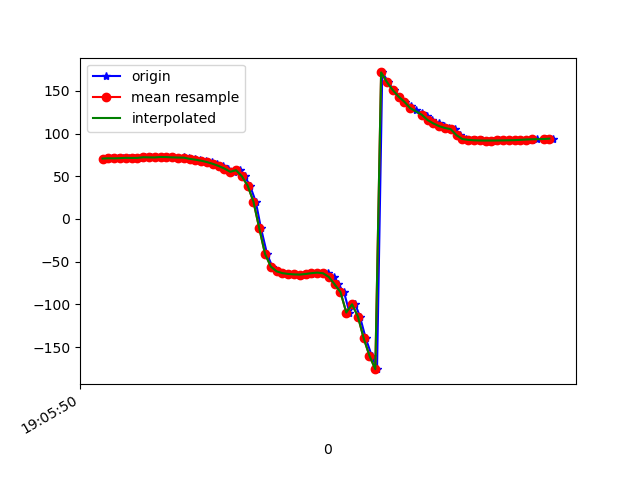

The data file committed next to this chart (first rows):
1618772750548, 1468434385403765, 70.5942, 20.034346, 11.309959
1618772750554, 1468434404634535, 70.82, 20.37, 11.8
1618772750572, 1468434423865305, 71.04, 20.67, 10.9
1618772750594, 1468434443096075, 70.94, 20.32, 10.87
1618772750611, 1468434462326845, 71.18, 20.51, 11.37
1618772750630, 1468434481557615, 71.53, 20.9, 10.53
1618772750650, 1468434500788385, 71.39, 20.65, 10.06
1618772750668, 1468434520019155, 71.46, 20.69, 10.46
1618772750687, 1468434539249925, 72.24, 21.54, 10.05
1618772750706, 1468434558480695, 72.1, 21.33, 9.453
1618772750725, 1468434577711465, 72, 21.07, 9.651
1618772750743, 1468434596942235, 72.55, 21.64, 10.32
1618772750763, 1468434616173005, 72.4, 21.39, 9.383
1618772750782, 1468434635403775, 72.08, 21.11, 9.261
1618772750801, 1468434654634545, 71.85, 21.02, 10.08
1618772750820, 1468434673865315, 72.16, 21.98, 10.13
1618772750839, 1468434693096085, 71.37, 22.48, 9.5
1618772750858, 1468434712326855, 70.34, 23.44, 9.89
1618772750877, 1468434731557625, 69.35, 25.31, 11.04
1618772750898, 1468434750788395, 68.18, 27.42, 11.26
1618772750916, 1468434770019165, 66.56, 29.91, 11.84
1618772750936, 1468434789249935, 64.5, 33.24, 12.41
1618772750955, 1468434808480705, 62.02, 37.72, 13.05
1618772750974, 1468434827711475, 59, 43.47, 14.02
1618772750992, 1468434846942245, 55.19, 50.47, 15.62
1618772751013, 1468434866173015, 57.08, 57.13, 16.5
1618772751030, 1468434885403785, 50.03, 66.28, 23.64
1618772751048, 1468434904634555, 39.11, 73, 33.07
1618772751068, 1468434923865325, 20.36, 78.15, 50.66
1618772751086, 1468434943096095, -10.75, 80.67, 81.08
1618772751107, 1468434962326865, -40.91, 79.88, 111.3
1618772751125, 1468434981557635, -55.71, 77.87, 126.9
1618772751145, 1468435000788405, -61.3, 76.28, 134.3
1618772751163, 1468435020019175, -63.38, 75.25, 139.3
1618772751182, 1468435039249945, -64.32, 74.45, 144.2
1618772751201, 1468435058480715, -64.83, 73.6, 149.3
1618772751220, 1468435077711485, -65.1, 72.59, 155
1618772751239, 1468435096942255, -64.98, 71.67, 160.9
1618772751258, 1468435116173025, -64.34, 71, 166.7
1618772751278, 1468435135403795, -63.41, 70.66, 173
1618772751296, 1468435154634565, -62.74, 71.35, -179.7
1618772751317, 1468435173865335, -63.51, 73.82, -171.5
1618772751338, 1468435193096105, -67.89, 77.38, -160.9
1618772751352, 1468435212326875, -76.56, 79.87, -146.8
1618772751372, 1468435231557645, -85.5, 81.18, -133.7
1618772751391, 1468435250788415, -109.4, 79.1, -84.51
1618772751411, 1468435270019185, -99.81, 81.43, -93.73
1618772751427, 1468435289249955, -114.1, 82.38, -79.52
1618772751447, 1468435308480725, -139.6, 81.19, -54.46
1618772751468, 1468435327711495, -160.2, 78.97, -35.36
1618772751486, 1468435346942265, -175.7, 76.42, -22.36
1618772751504, 1468435366173035, 171.5, 73.68, -12.8
1618772751525, 1468435385403805, 160.2, 70.05, -5.23
1618772751543, 1468435404634575, 150.8, 64.7, 0.2951
1618772751562, 1468435423865345, 143.3, 57.8, 4.008
1618772751583, 1468435443096115, 137.1, 49.99, 6.451
1618772751603, 1468435462326885, 132, 41.57, 8.044
1618772751619, 1468435481557655, 127.6, 32.94, 9.312
1618772751640, 1468435500788425, 123.9, 24.69, 10.53
1618772751657, 1468435520019195, 120.2, 18.1, 11.95
1618772751676, 1468435539249965, 115.8, 14.3, 13.17
... 22 more rows
